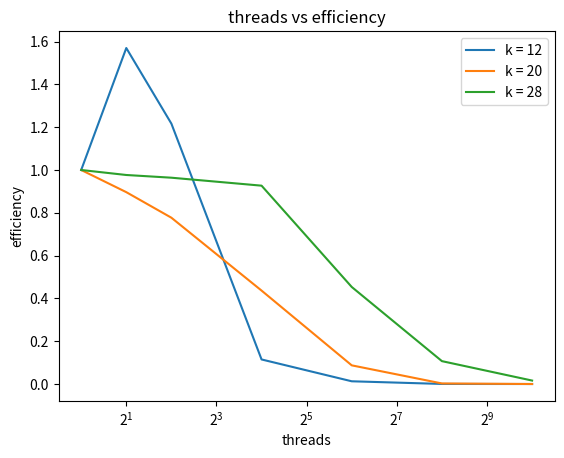

Generate this figure with matplotlib:
import matplotlib.pyplot as plt
x = [1, 2, 4, 16, 64, 256, 1024]
time12 = [0.0292, 0.0093, 0.0060, 0.0159, 0.0357, 0.2907, 11.3232]
time20 = [0.1809, 0.1009, 0.0582, 0.0259, 0.0324, 0.2620, 11.4644]
time28 = [62.6588, 32.0785, 16.2498, 4.2256, 2.1592, 2.2895, 3.7784]
fig, ax = plt.subplots()
speedup12 = [0.0292/time12[i] for i in range(7)]
speedup20 = [0.1809/time20[i] for i in range(7)]
speedup28 = [62.6588/time28[i] for i in range(7)]

# ax.plot(x, speedup12, label="k = 12")
# ax.plot(x, speedup20, label="k = 20")
# ax.plot(x, speedup28, label="k = 28")
# ax.set_xscale('log', base=2)
# ax.set_title("threads vs speedup")
# ax.set(xlabel="threads", ylabel="speedup")

# plt.legend()
# plt.show()

eff12 = [speedup12[i]/x[i] for i in range(7)]
eff20 = [speedup20[i]/x[i] for i in range(7)]
eff28 = [speedup28[i]/x[i] for i in range(7)]
ax.set_xscale('log', base=2)
ax.set_title("threads vs efficiency")
ax.set(xlabel="threads", ylabel="efficiency")

ax.plot(x, eff12, label="k = 12")
ax.plot(x, eff20, label="k = 20")
ax.plot(x, eff28, label="k = 28")

plt.legend()

plt.show()
